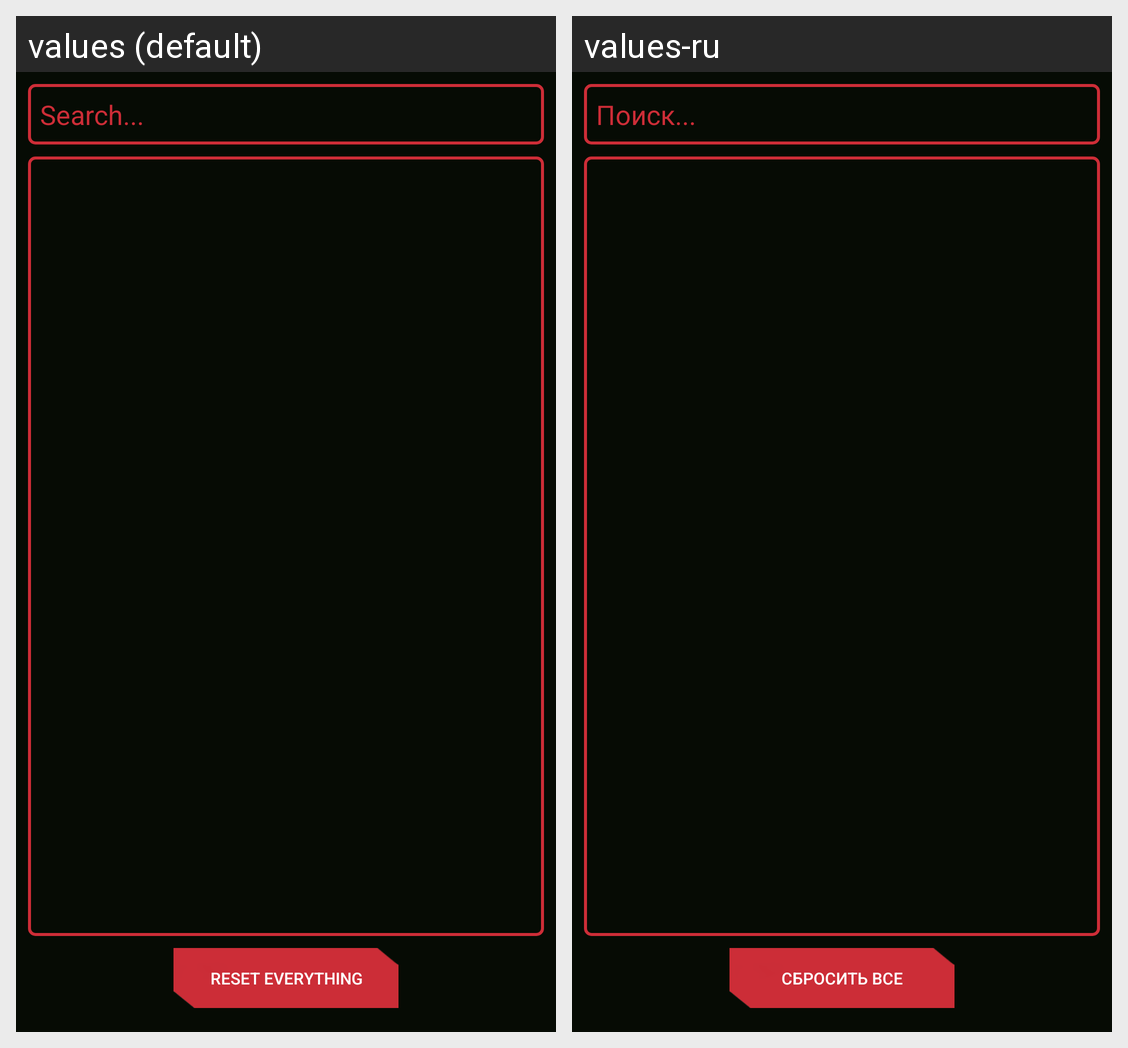

The same Android screen rendered under two of its app's locales, left to right. List the strings drawn on it with the default value and each locale's translation.
Android screen res/layout/fragment_errors.xml rendered under 2 locales, left to right: values (default), values-ru. Device: Nexus 5 (rendered at 1080×1920; each locale shown at half size, 540×960, under a caption strip naming it); theme Theme.OBD_Servise.
Strings drawn on this screen, with the default value and each locale's value (text and hints the layout hard-codes, and strings that could not be matched under every locale, appear in the picture but are not listed):

searchErrors
  values: Search...
  values-ru: Поиск...

resetAllBtn
  values: Reset everything
  values-ru: Сбросить все
